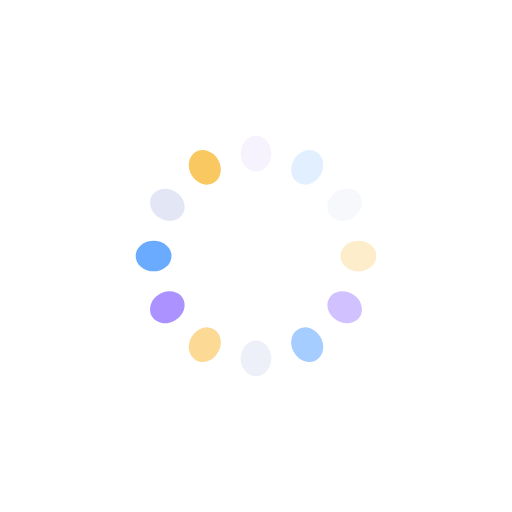
t = 0.00 s
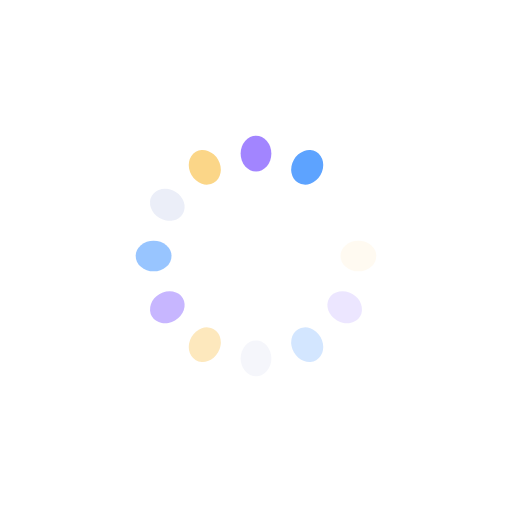
t = 0.04 s
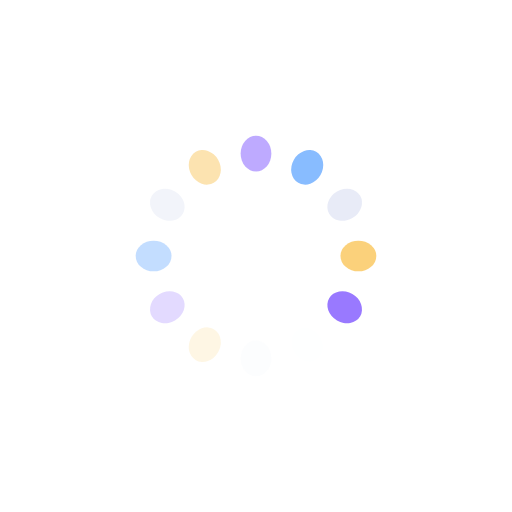
t = 0.08 s
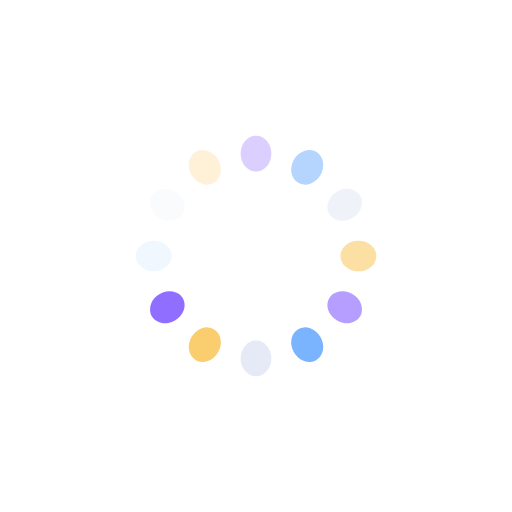
t = 0.12 s

The animated SVG that drew these frames (rendered in a browser with its animation timeline set to each time). Animation: 12 SMIL elements (animate=12); one cycle of 0.16 s, repeats indefinitely.

<?xml version="1.0" encoding="utf-8"?>
<svg xmlns="http://www.w3.org/2000/svg" xmlns:xlink="http://www.w3.org/1999/xlink" style="margin: auto; background: none; display: block; shape-rendering: auto;" width="68px" height="68px" viewBox="0 0 100 100" preserveAspectRatio="xMidYMid">
<g transform="rotate(0 50 50)">
  <rect x="47" y="26.5" rx="3" ry="3.5" width="6" height="7" fill="#906dff">
    <animate attributeName="opacity" values="1;0" keyTimes="0;1" dur="0.1607717041800643s" begin="-0.14737406216505894s" repeatCount="indefinite"></animate>
  </rect>
</g><g transform="rotate(30 50 50)">
  <rect x="47" y="26.5" rx="3" ry="3.5" width="6" height="7" fill="#4e9bff">
    <animate attributeName="opacity" values="1;0" keyTimes="0;1" dur="0.1607717041800643s" begin="-0.1339764201500536s" repeatCount="indefinite"></animate>
  </rect>
</g><g transform="rotate(60 50 50)">
  <rect x="47" y="26.5" rx="3" ry="3.5" width="6" height="7" fill="#e1e5f4">
    <animate attributeName="opacity" values="1;0" keyTimes="0;1" dur="0.1607717041800643s" begin="-0.12057877813504823s" repeatCount="indefinite"></animate>
  </rect>
</g><g transform="rotate(90 50 50)">
  <rect x="47" y="26.5" rx="3" ry="3.5" width="6" height="7" fill="#fac861">
    <animate attributeName="opacity" values="1;0" keyTimes="0;1" dur="0.1607717041800643s" begin="-0.10718113612004287s" repeatCount="indefinite"></animate>
  </rect>
</g><g transform="rotate(120 50 50)">
  <rect x="47" y="26.5" rx="3" ry="3.5" width="6" height="7" fill="#906dff">
    <animate attributeName="opacity" values="1;0" keyTimes="0;1" dur="0.1607717041800643s" begin="-0.09378349410503752s" repeatCount="indefinite"></animate>
  </rect>
</g><g transform="rotate(150 50 50)">
  <rect x="47" y="26.5" rx="3" ry="3.5" width="6" height="7" fill="#4e9bff">
    <animate attributeName="opacity" values="1;0" keyTimes="0;1" dur="0.1607717041800643s" begin="-0.08038585209003216s" repeatCount="indefinite"></animate>
  </rect>
</g><g transform="rotate(180 50 50)">
  <rect x="47" y="26.5" rx="3" ry="3.5" width="6" height="7" fill="#e1e5f4">
    <animate attributeName="opacity" values="1;0" keyTimes="0;1" dur="0.1607717041800643s" begin="-0.0669882100750268s" repeatCount="indefinite"></animate>
  </rect>
</g><g transform="rotate(210 50 50)">
  <rect x="47" y="26.5" rx="3" ry="3.5" width="6" height="7" fill="#fac861">
    <animate attributeName="opacity" values="1;0" keyTimes="0;1" dur="0.1607717041800643s" begin="-0.05359056806002144s" repeatCount="indefinite"></animate>
  </rect>
</g><g transform="rotate(240 50 50)">
  <rect x="47" y="26.5" rx="3" ry="3.5" width="6" height="7" fill="#906dff">
    <animate attributeName="opacity" values="1;0" keyTimes="0;1" dur="0.1607717041800643s" begin="-0.04019292604501608s" repeatCount="indefinite"></animate>
  </rect>
</g><g transform="rotate(270 50 50)">
  <rect x="47" y="26.5" rx="3" ry="3.5" width="6" height="7" fill="#4e9bff">
    <animate attributeName="opacity" values="1;0" keyTimes="0;1" dur="0.1607717041800643s" begin="-0.02679528403001072s" repeatCount="indefinite"></animate>
  </rect>
</g><g transform="rotate(300 50 50)">
  <rect x="47" y="26.5" rx="3" ry="3.5" width="6" height="7" fill="#e1e5f4">
    <animate attributeName="opacity" values="1;0" keyTimes="0;1" dur="0.1607717041800643s" begin="-0.01339764201500536s" repeatCount="indefinite"></animate>
  </rect>
</g><g transform="rotate(330 50 50)">
  <rect x="47" y="26.5" rx="3" ry="3.5" width="6" height="7" fill="#fac861">
    <animate attributeName="opacity" values="1;0" keyTimes="0;1" dur="0.1607717041800643s" begin="0s" repeatCount="indefinite"></animate>
  </rect>
</g>
<!-- [ldio] generated by https://loading.io/ --></svg>